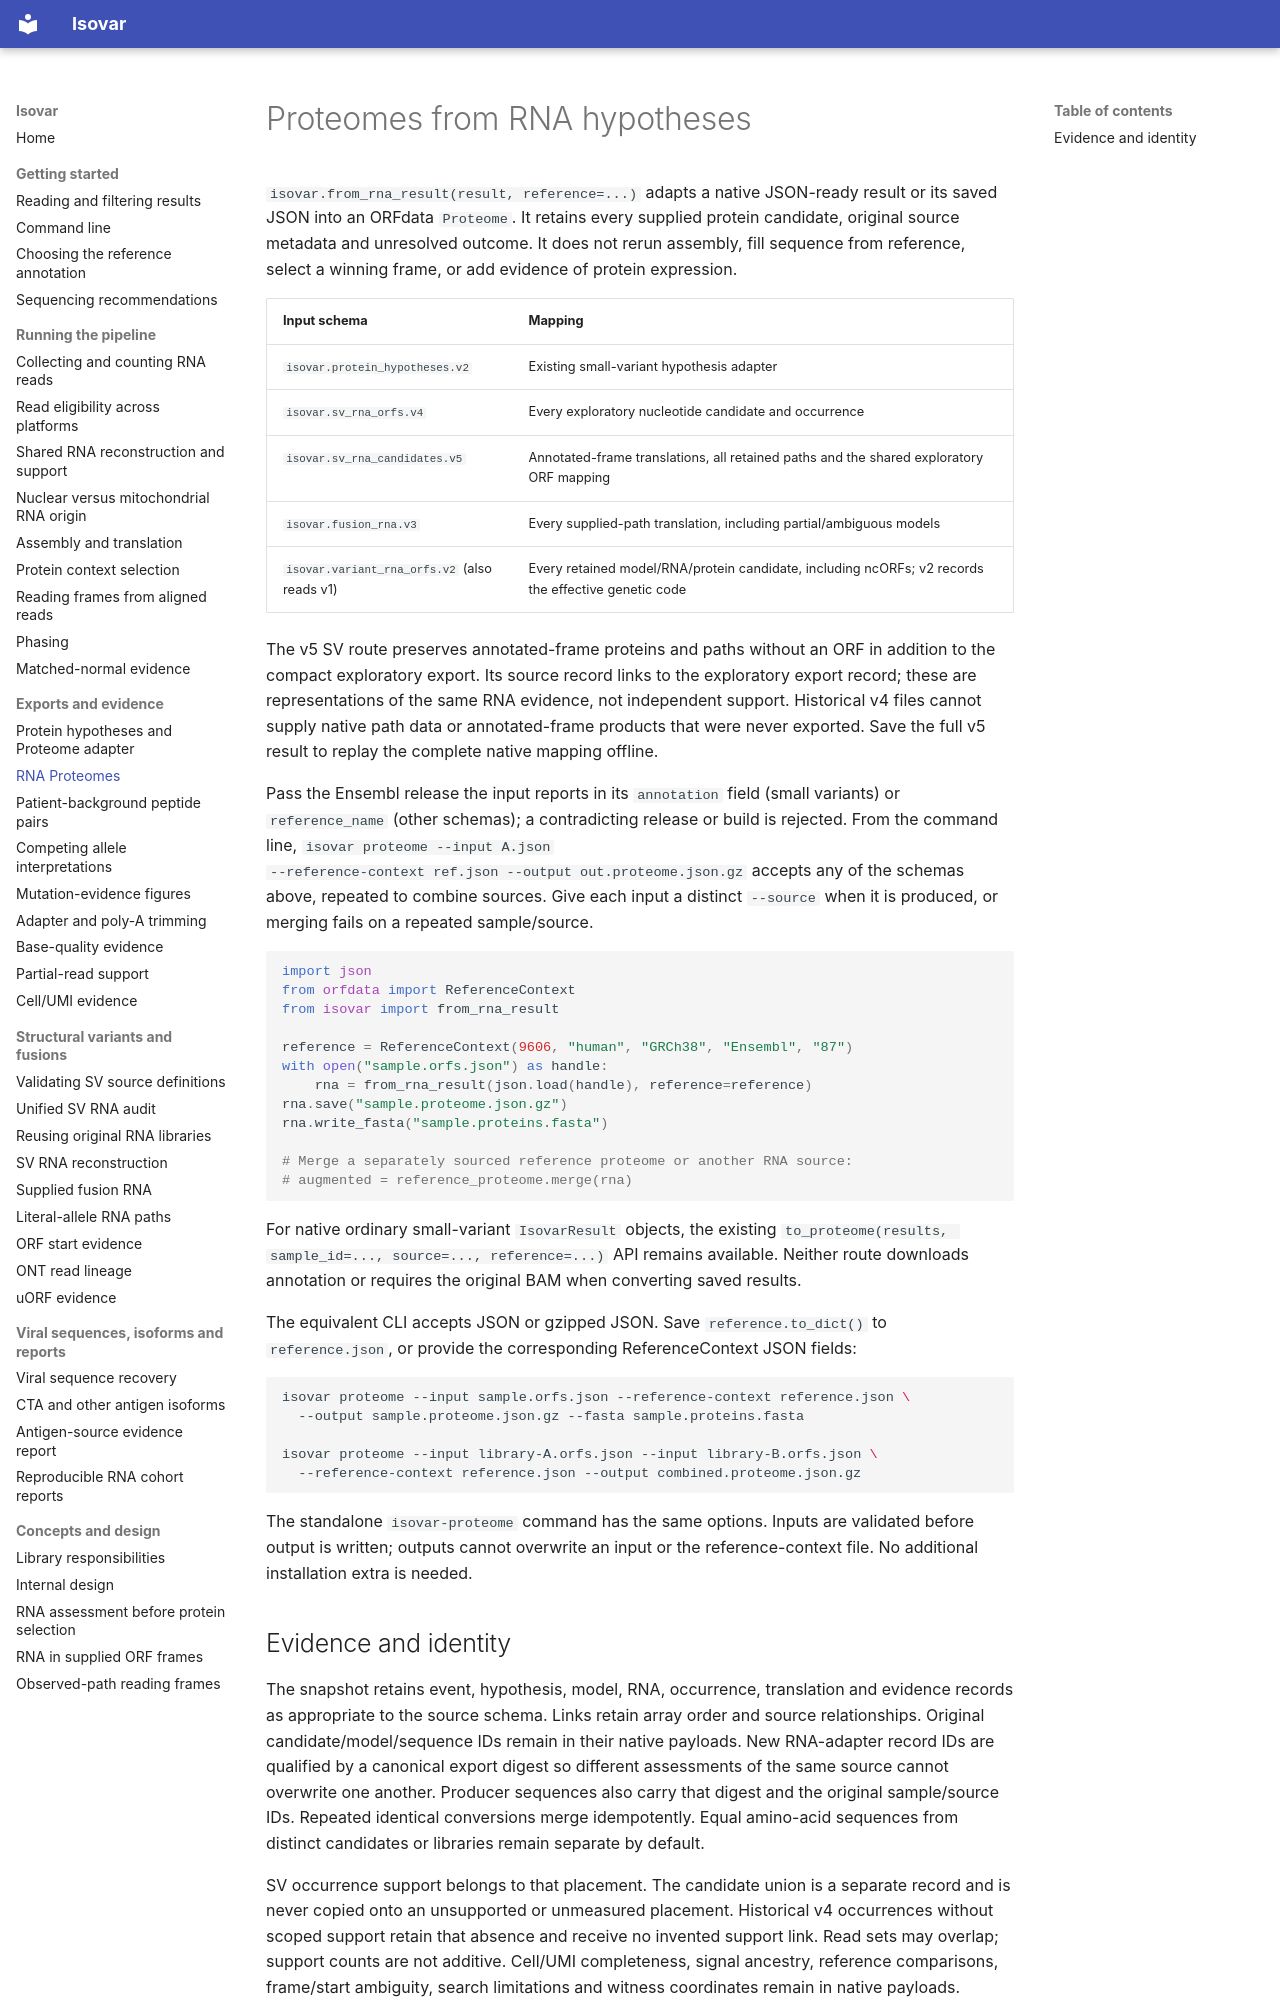

repository: openvax/isovar · page: rna-proteome/index.html · generator: mkdocs

# Proteomes from RNA hypotheses

`isovar.from_rna_result(result, reference=...)` adapts a native JSON-ready result
or its saved JSON into an ORFdata `Proteome`. It retains every supplied protein
candidate, original source metadata and unresolved outcome. It does not rerun
assembly, fill sequence from reference, select a winning frame, or add evidence
of protein expression.

| Input schema | Mapping |
|---|---|
| `isovar.protein_hypotheses.v2` | Existing small-variant hypothesis adapter |
| `isovar.sv_rna_orfs.v4` | Every exploratory nucleotide candidate and occurrence |
| `isovar.sv_rna_candidates.v5` | Annotated-frame translations, all retained paths and the shared exploratory ORF mapping |
| `isovar.fusion_rna.v3` | Every supplied-path translation, including partial/ambiguous models |
| `isovar.variant_rna_orfs.v2` (also reads v1) | Every retained model/RNA/protein candidate, including ncORFs; v2 records the effective genetic code |

The v5 SV route preserves annotated-frame proteins and paths without an ORF in
addition to the compact exploratory export. Its source record links to the
exploratory export record; these are representations of the same RNA evidence,
not independent support. Historical v4 files cannot supply native path data or
annotated-frame products that were never exported. Save the full v5 result to
replay the complete native mapping offline.

Pass the Ensembl release the input reports in its `annotation` field (small
variants) or `reference_name` (other schemas); a contradicting release or build
is rejected. From the command line, `isovar proteome --input A.json
--reference-context ref.json --output out.proteome.json.gz` accepts any of the
schemas above, repeated to combine sources. Give each input a distinct
`--source` when it is produced, or merging fails on a repeated sample/source.

```python
import json
from orfdata import ReferenceContext
from isovar import from_rna_result

reference = ReferenceContext(9606, "human", "GRCh38", "Ensembl", "87")
with open("sample.orfs.json") as handle:
    rna = from_rna_result(json.load(handle), reference=reference)
rna.save("sample.proteome.json.gz")
rna.write_fasta("sample.proteins.fasta")

# Merge a separately sourced reference proteome or another RNA source:
# augmented = reference_proteome.merge(rna)
```

For native ordinary small-variant `IsovarResult` objects, the existing
`to_proteome(results, sample_id=..., source=..., reference=...)` API remains
available. Neither route downloads annotation or requires the original BAM
when converting saved results.

The equivalent CLI accepts JSON or gzipped JSON. Save `reference.to_dict()` to
`reference.json`, or provide the corresponding ReferenceContext JSON fields:

```sh
isovar proteome --input sample.orfs.json --reference-context reference.json \
  --output sample.proteome.json.gz --fasta sample.proteins.fasta

isovar proteome --input library-A.orfs.json --input library-B.orfs.json \
  --reference-context reference.json --output combined.proteome.json.gz
```

The standalone `isovar-proteome` command has the same options. Inputs are
validated before output is written; outputs cannot overwrite an input or the
reference-context file. No additional installation extra is needed.
